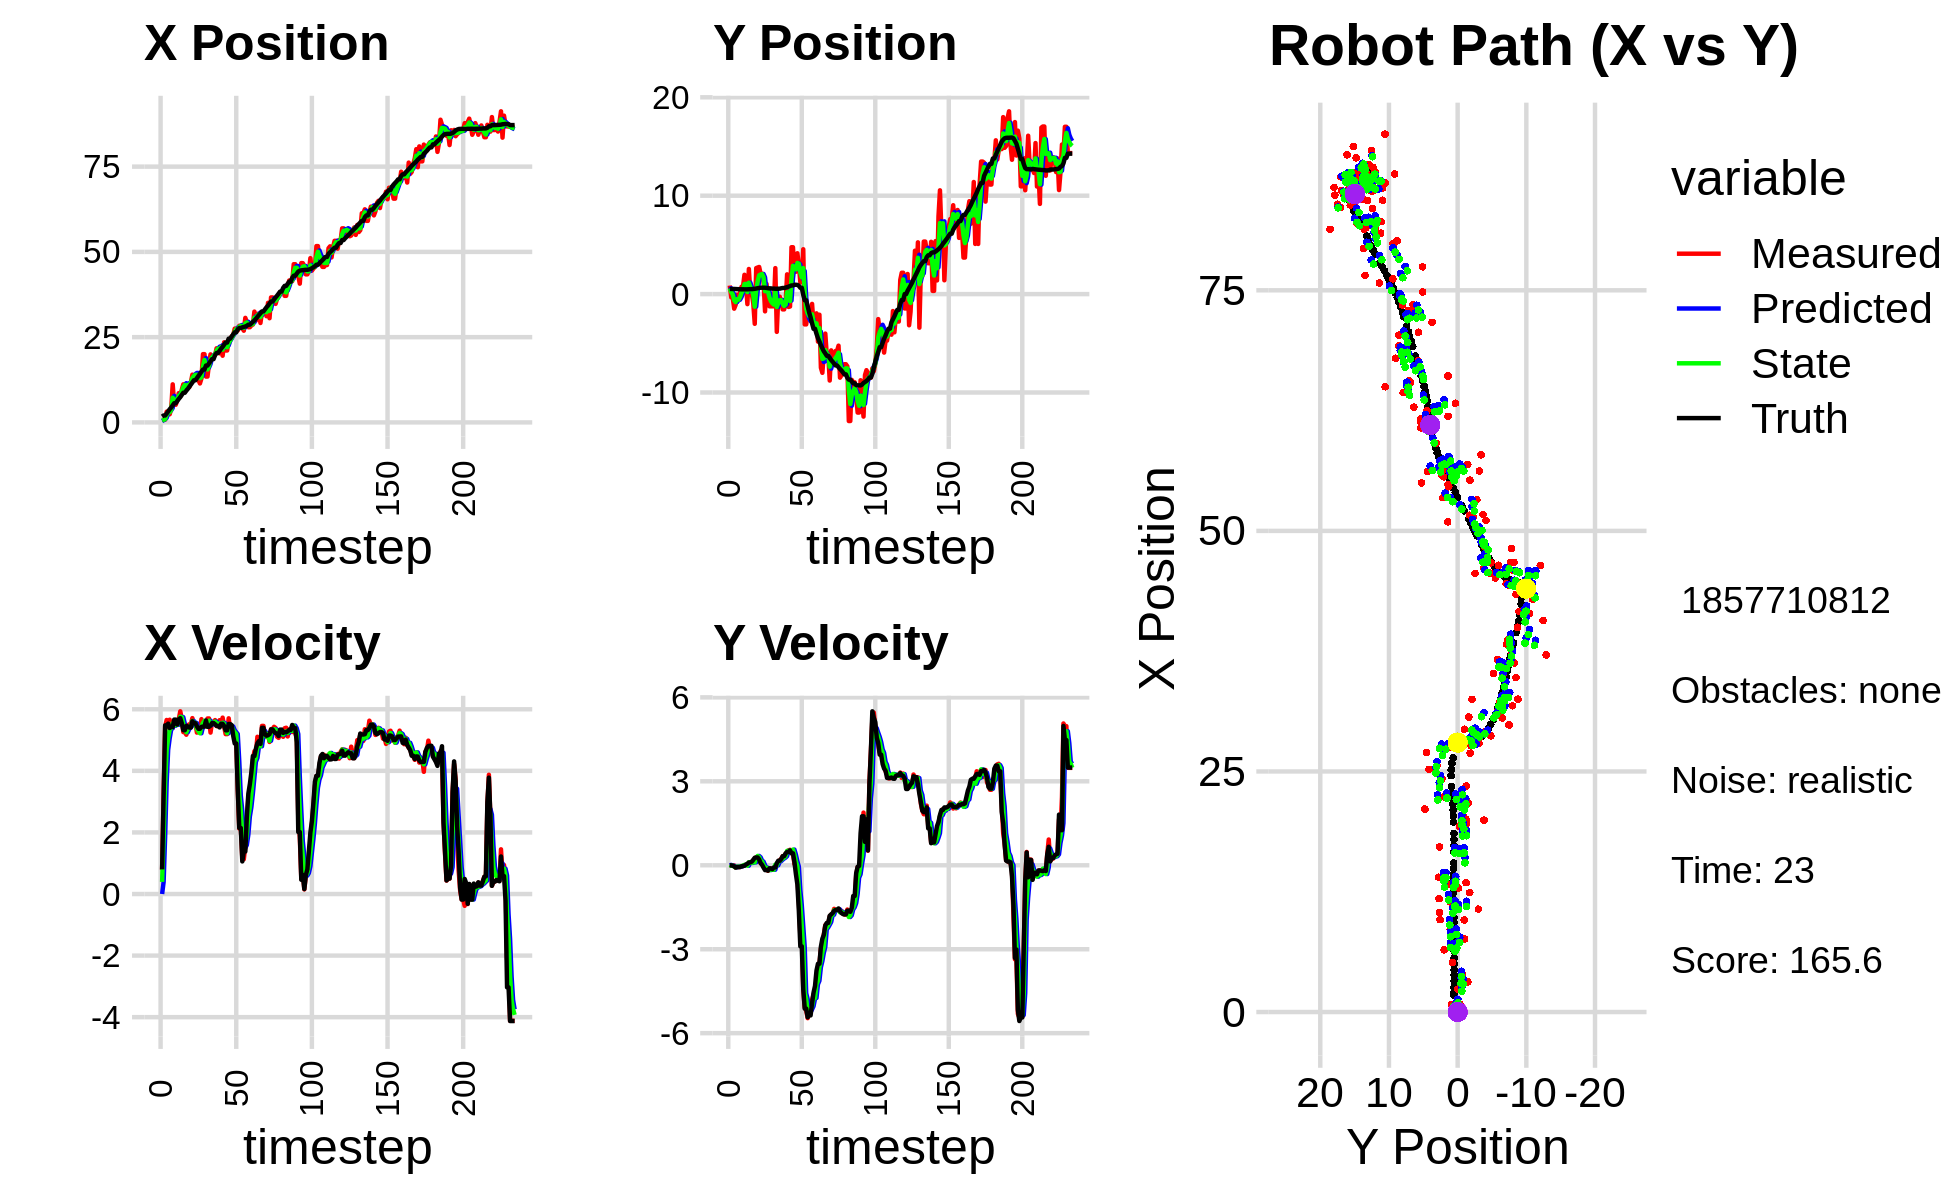

The file beside this chart, header and first rows:
7.988945247452300391e-01, 8.712593912054492629e-01, 0.000000000000000000e+00, -0.000000000000000000e+00, 0.000000000000000000e+00, 0.000000000000000000e+00, 0.000000000000000000e+00, 0.000000000000000000e+00, 4.014317686646921013e-01, 4.356032369374017166e-01, 0.000000000000000000e+00, 0.000000000000000000e+00, 1.713804483252802546e+00, 5.235901479674412995e-01, 0.000000000000000000e+00, 0.000000000000000000e+00, 0.000000000000000000e+00, 1.400340115651488304e-04
7.988945247452300391e-01, 8.712593912054492629e-01, 7.829999846934767582e-01, -1.096466296287837623e-04, 4.014317686646921013e-01, 4.356032369374017166e-01, 0.000000000000000000e+00, 0.000000000000000000e+00, 5.821617032847032913e-01, 5.909600930919192141e-01, 3.934527150169852550e-01, 1.339799271696406890e-02, 1.713804483252802546e+00, 5.235901479674412995e-01, 8.000000000000000444e-01, 0.000000000000000000e+00, 8.000000119209289551e-01, 1.400340115651488304e-04
7.942465546672956567e-01, -3.325013369182820977e-01, 3.286996952721550791e+00, -4.432165727518501235e-03, 6.215069747864018224e-01, 5.922998923636155766e-01, 3.934527150169852550e-01, 1.339799271696406890e-02, 7.432184617353572165e-01, 2.016710885409657150e-01, 1.867750694512790410e+00, -1.371134351436442689e-02, 2.031427621740629075e+00, 5.232707398391401865e-01, 3.200000000000000178e+00, -4.000000000000000083e-03, 3.200000047683715820e+00, 1.348392805084586143e-03
7.942465546672956567e-01, -3.325013369182820977e-01, 5.438997155572329767e+00, -5.687930162821088105e-03, 9.299935311866363019e-01, 2.002999541895292834e-01, 1.867750694512790410e+00, -1.371134351436442689e-02, 9.679198894876892556e-01, -1.168085081676462078e-02, 3.609690070689339336e+00, -2.061011556631064251e-02, 2.031427621740629075e+00, 5.232707398391401865e-01, 5.477000000000000313e+00, -1.499999999999999944e-02, 5.477000236511230469e+00, 1.045767799951136112e-03
3.141195356883000223e+00, -1.479880243375306215e+00, 5.651996859810040519e+00, -5.910678476113442013e-03, 1.328888896556623234e+00, -1.374186237339568468e-02, 3.609690070689339336e+00, -2.061011556631064251e-02, 2.168745119489386752e+00, -6.115141374174891675e-01, 4.681724621005003861e+00, -4.599714195710692677e-02, 2.590238809344115545e+00, 5.221560898029929954e-01, 5.475999999999999979e+00, -3.799999999999999906e-02, 5.477000236511230469e+00, 1.045767799951136112e-03
3.246910849449006431e+00, -1.093315924938037975e+00, 5.418333422807153354e+00, -8.500312755898761785e-02, 2.636917581589887316e+00, -6.161138516131998699e-01, 4.681724621005003861e+00, -4.599714195710692677e-02, 2.913201486827846853e+00, -8.101725457403158304e-01, 5.054415793805707935e+00, -7.398773007233945542e-02, 3.222570657458747156e+00, 5.161477663432670893e-01, 5.533000000000000362e+00, -8.200000000000000344e-02, 5.533999919891357422e+00, 1.568677090108394623e-02
2.385941147717607347e+00, -5.307226416068928226e-02, 5.660630318076149692e+00, -6.467498640910732122e-02, 3.418643066208417736e+00, -8.175713187475497357e-01, 5.054415793805707935e+00, -7.398773007233945542e-02, 2.982780348383625935e+00, -5.074955474202805794e-01, 5.339710306245676108e+00, -5.084501322910470189e-02, 3.854231118795290900e+00, 5.068011981323158333e-01, 5.392000000000000348e+00, -6.300000000000000044e-02, 5.393000125885009766e+00, 1.142490655183792114e-02
3.928558945637727451e+00, -6.403748336380221673e-01, 5.419629693847135776e+00, -6.336251728569398944e-02, 3.516751379008193457e+00, -5.125800487431910746e-01, 5.339710306245676108e+00, -5.084501322910470189e-02, 3.695135978344239458e+00, -5.647465992883271557e-01, 5.386702907189074629e+00, -5.922949109482174290e-02, 4.371740579636967716e+00, 5.008618293947412203e-01, 5.424000000000000377e+00, -6.500000000000000222e-02, 5.423999786376953125e+00, 1.169076748192310333e-02
1.115706801397953818e+01, 1.060127357343132737e-01, 5.394631306892316402e+00, -6.307025364130931788e-02, 4.233806269063147276e+00, -5.706695483978093675e-01, 5.386702907189074629e+00, -5.922949109482174290e-02, 7.227285891492226888e+00, -2.967674469464234854e-01, 5.542953819347583355e+00, -4.495372638897258966e-02, 4.993719339693885040e+00, 4.935671426336193379e-01, 5.424000000000000377e+00, -6.199999999999999956e-02, 5.423999786376953125e+00, 1.169076748192310333e-02
5.164198607106027517e+00, 7.448614671936506504e-01, 5.484758495552111590e+00, -5.148504755724634535e-02, 7.781581273426985135e+00, -3.012628195853207513e-01, 5.542953819347583355e+00, -4.495372638897258966e-02, 6.654006455079802151e+00, 1.231191530730062489e-01, 5.465140082292421653e+00, -3.002437083284439923e-02, 5.617315530459413786e+00, 4.880453183093406144e-01, 5.663999999999999702e+00, -3.699999999999999817e-02, 5.664000034332275391e+00, 9.386654943227767944e-03
5.164198607106027517e+00, 7.448614671936506504e-01, 5.626937172714484348e+00, -2.655979971754591357e-02, 7.200520463309044494e+00, 1.201167159897218034e-01, 5.465140082292421653e+00, -3.002437083284439923e-02, 6.325477023819721545e+00, 3.730361386426142567e-01, 5.502132325761946774e+00, -1.272140612448552019e-02, 5.617315530459413786e+00, 4.880453183093406144e-01, 5.663999999999999702e+00, -2.800000000000000058e-02, 5.664000034332275391e+00, 4.720081575214862823e-03
6.466472566358568486e+00, 1.962167924555611176e+00, 5.503986590877164353e+00, -1.223376726912333776e-02, 6.875690256395916578e+00, 3.717639980301656877e-01, 5.502132325761946774e+00, -1.272140612448552019e-02, 6.699409160679705266e+00, 1.017397930585644872e+00, 5.495368024111144223e+00, 1.415769212542495117e-02, 6.262308358779974604e+00, 4.847651183535967023e-01, 5.503999999999999559e+00, -1.299999999999999940e-02, 5.504000186920166016e+00, 2.222706563770771027e-03
8.572783112265758731e+00, 1.067913746515130491e+00, 5.673970694410480853e+00, 1.816961135403484875e-02, 7.248945963090819511e+00, 1.018813699798187367e+00, 5.495368024111144223e+00, 1.415769212542495117e-02, 7.823489829920728056e+00, 1.038751567567778755e+00, 5.615534931444010169e+00, 1.761243678178080543e-02, 6.880644083154768609e+00, 4.836861847076779353e-01, 5.673000000000000043e+00, 2.400000000000000050e-02, 5.672999858856201172e+00, -3.202263498678803444e-03
7.601533532068646792e+00, -1.018464894032495627e+00, 5.933969590208385547e+00, 1.900219917366879549e-02, 8.385043323065129783e+00, 1.040512811245956737e+00, 5.615534931444010169e+00, 1.761243678178080543e-02, 8.054489050908822279e+00, 2.045233523257335984e-01, 5.756407929279611757e+00, -1.498019348290900374e-02, 7.409923791823915806e+00, 4.861145304460182670e-01, 5.711000000000000298e+00, 5.399999999999999939e-02, 5.711999893188476562e+00, -3.202263498678803444e-03
9.595322966591474767e+00, 2.552270510990362951e+00, 5.688135208748186677e+00, 9.919840080619386768e-02, 8.630129843836783721e+00, 2.030253329774426851e-01, 5.756407929279611757e+00, -1.498019348290900374e-02, 9.044600607118912450e+00, 1.155342767072669474e+00, 5.743226659919879573e+00, 1.091750355192010608e-01, 8.053728342123390505e+00, 4.950822391277676648e-01, 5.544999999999999929e+00, 9.500000000000000111e-02, 5.546000003814697266e+00, -1.743776164948940277e-02
1.116029214890507859e+01, 5.390379441791295911e-02, 5.259200530463969514e+00, 9.171798190358525227e-02, 9.618923273110899785e+00, 1.166260270624589479e+00, 5.743226659919879573e+00, 1.091750355192010608e-01, 1.027248886244968595e+01, 7.139773728859777346e-01, 5.535717294399920441e+00, 8.378675540095648078e-02, 8.690534829764642311e+00, 5.064144489313185948e-01, 5.320999999999999730e+00, 1.049999999999999961e-01, 5.322000026702880859e+00, -1.743776164948940277e-02
1.116029214890507859e+01, 5.390379441791295911e-02, 5.253622811962721073e+00, 1.203060779801873592e-01, 1.082606059188967862e+01, 7.223560484260733716e-01, 5.535717294399920441e+00, 8.378675540095648078e-02, 1.096412942860757767e+01, 4.525690367123300639e-01, 5.399730751878767165e+00, 8.679541448009298055e-02, 8.690534829764642311e+00, 5.064144489313185948e-01, 5.320999999999999730e+00, 1.300000000000000044e-01, 5.322000026702880859e+00, -2.289563976228237152e-02
9.560665071274312865e+00, -9.558595796857161098e-01, 5.173947772884507579e+00, 1.777467789636332507e-01, 1.150410250379545474e+01, 4.612485781603393731e-01, 5.399730751878767165e+00, 8.679541448009298055e-02, 1.066063162122536845e+01, -1.117308260048408552e-01, 5.253462951072567222e+00, 1.079996741544487771e-01, 9.303600550023789495e+00, 5.211433986023545906e-01, 5.459999999999999964e+00, 1.950000000000000067e-01, 5.464000225067138672e+00, -3.434068337082862854e-02
1.069164323800417016e+01, -3.016530629858964918e+00, 5.484799926889126986e+00, 2.388875234802293468e-01, 1.118597791633262517e+01, -1.009308585893959748e-01, 5.253462951072567222e+00, 1.079996741544487771e-01, 1.097783272535816579e+01, -1.277925152374558726e+00, 5.360104279409312333e+00, 1.039880233276406496e-01, 9.828163385075756153e+00, 5.390621450388829450e-01, 5.440999999999999837e+00, 2.680000000000000160e-01, 5.447000026702880859e+00, -4.352695494890213013e-02
1.034461688993558504e+01, 2.643445047680015314e+00, 5.512515109829604576e+00, 2.873620596547414863e-01, 1.151384315329909747e+01, -1.267526350041794592e+00, 5.360104279409312333e+00, 1.039880233276406496e-01, 1.101307084835327821e+01, 3.274967335835601290e-01, 5.412718100694517531e+00, 2.415757318923247576e-01, 1.046247696888616296e+01, 5.675709571081634097e-01, 5.405000000000000249e+00, 2.780000000000000249e-01, 5.412000179290771484e+00, -5.208188667893409729e-02
1.177500814231397008e+01, 2.705114072663476144e+00, 5.512515109829604576e+00, 2.873620596547414863e-01, 1.155434265842272978e+01, 3.516543067727926353e-01, 5.412718100694517531e+00, 2.415757318923247576e-01, 1.165143785970475854e+01, 1.303679636205379744e+00, 5.468470098476599262e+00, 3.332373454649174560e-01, 1.108493065861098614e+01, 5.998963775275285570e-01, 5.405000000000000249e+00, 2.780000000000000249e-01, 5.412000179290771484e+00, -5.208188667893409729e-02
1.400101637829770596e+01, 2.757815121101966138e+00, 5.712776349379215191e+00, 1.919460803858661635e-01, 1.219828486955241864e+01, 1.337003370751871589e+00, 5.468470098476599262e+00, 3.332373454649174560e-01, 1.298178944105478649e+01, 1.910067827389433148e+00, 5.620862278484183072e+00, 2.884121536347615811e-01, 1.170162415529602740e+01, 6.280288676510727974e-01, 5.610999999999999766e+00, 2.079999999999999905e-01, 5.614999771118164062e+00, -3.358680382370948792e-02
1.366144156484204508e+01, 2.079293667396503231e+00, 5.507455127929826055e+00, 7.746534209851368979e-02, 1.354387566890320471e+01, 1.938909042752909206e+00, 5.620862278484183072e+00, 2.884121536347615811e-01, 1.359220854060765937e+01, 1.992900448875949637e+00, 5.565742207858135338e+00, 1.689595557083329314e-01, 1.234184098225375159e+01, 6.483073816651305776e-01, 5.546000000000000263e+00, 7.699999999999999900e-02, 5.546999931335449219e+00, -1.406461466103792191e-02
1.366144156484204508e+01, 2.079293667396503231e+00, 5.553450582111276290e+00, 7.811229309682021782e-02, 1.414878276139347335e+01, 2.009796404446782869e+00, 5.565742207858135338e+00, 1.689595557083329314e-01, 1.393822964461605984e+01, 2.035041580548989870e+00, 5.550760659441428047e+00, 1.299721295188788484e-01, 1.234184098225375159e+01, 6.483073816651305776e-01, 5.546999999999999709e+00, 1.400000000000000029e-02, 5.546999931335449219e+00, -1.406461466103792191e-02
1.324761071801620638e+01, 1.192538096376212442e+00, 5.241880414898246521e+00, -3.542309592510942129e-02, 1.449330571056020212e+01, 2.048038793500877919e+00, 5.550760659441428047e+00, 1.299721295188788484e-01, 1.395063391233338024e+01, 1.700460446287556326e+00, 5.365319980190543347e+00, 6.769498808298968218e-03, 1.297820496565389092e+01, 6.535836595269116645e-01, 5.445000000000000284e+00, -8.500000000000000611e-02, 5.445000171661376953e+00, 6.757604889571666718e-03
1.240552902249848266e+01, -1.752390840031343933e+00, 5.278488382142557001e+00, -1.263432434373416846e-01, 1.448716591035243439e+01, 1.701137396168386218e+00, 5.365319980190543347e+00, 6.769498808298968218e-03, 1.358689405372200021e+01, 2.915093356936453439e-01, 5.284723449278753371e+00, -8.745469930231579425e-02, 1.360770440114334789e+01, 6.464402883114208631e-01, 5.365999999999999659e+00, -1.729999999999999871e-01, 5.368999958038330078e+00, 2.393092773854732513e-02
1.142038416823699265e+01, 1.041579974746445147e+00, 5.278488382142557001e+00, -1.263432434373416846e-01, 1.411536639864987563e+01, 2.827638657634137798e-01, 5.284723449278753371e+00, -8.745469930231579425e-02, 1.295471915049677136e+01, 5.888044709431317081e-01, 5.220764992652378922e+00, -8.802896797535890439e-02, 1.422803521119088899e+01, 6.290526525299631189e-01, 5.365999999999999659e+00, -1.729999999999999871e-01, 5.368999958038330078e+00, 2.393092773854732513e-02
1.287868535545582027e+01, -1.231820668723049850e-01, 5.678526410259277846e+00, -1.986545461275245061e-01, 1.347679564976200872e+01, 5.800015741455958329e-01, 5.220764992652378922e+00, -8.802896797535890439e-02, 1.322985402180517234e+01, 2.898271039647751235e-01, 5.432469044803466929e+00, -1.410923597069665969e-01, 1.487028908697306662e+01, 6.022277981884844866e-01, 5.429000000000000270e+00, -1.910000000000000031e-01, 5.433000087738037109e+00, 3.496920689940452576e-02
2.000992083548248957e+01, -1.237098375188679267e+00, 5.402793061719053824e+00, -1.141973272403692397e-01, 1.377310092628551885e+01, 2.757178679940784916e-01, 5.432469044803466929e+00, -1.410923597069665969e-01, 1.645805099264764593e+01, -3.347856392860136809e-01, 5.558249603652377857e+00, -1.714238985391451364e-01, 1.549909234027991012e+01, 5.826774451086468298e-01, 5.435999999999999943e+00, -1.100000000000000006e-01, 5.436999797821044922e+00, 2.113357372581958771e-02
2.000992083548248957e+01, -1.237098375188679267e+00, 5.586751988733396956e+00, -1.180856156769357901e-01, 1.701387595301288513e+01, -3.519280291399282112e-01, 5.558249603652377857e+00, -1.714238985391451364e-01, 1.830747610941315173e+01, -7.103782917010995623e-01, 5.627023203244100102e+00, -1.570594279174517272e-01, 1.549909234027991012e+01, 5.826774451086468298e-01, 5.435999999999999943e+00, -1.100000000000000006e-01, 5.436999797821044922e+00, 2.113357372581958771e-02
1.344098448724633954e+01, -1.238143866046689467e+00, 5.517228668776864353e+00, -1.398191900973007606e-01, 1.887017842973756032e+01, -7.260842344928447600e-01, 5.627023203244100102e+00, -1.570594279174517272e-01, 1.653040521452011546e+01, -9.326046218614000294e-01, 5.448103766308588725e+00, -1.625966945320080903e-01, 1.666670060187440683e+01, 5.590041232067646249e-01, 5.633000000000000007e+00, -1.400000000000000133e-01, 5.633999824523925781e+00, 2.533686347305774689e-02
1.344098448724633954e+01, -1.238143866046689467e+00, 5.700170020595465736e+00, -1.444553422639378581e-01, 1.707521559115097531e+01, -9.488642913146008162e-01, 5.448103766308588725e+00, -1.625966945320080903e-01, 1.551303520502670530e+01, -1.066008279796421876e+00, 5.504149301917169446e+00, -1.574543546042048436e-01, 1.666670060187440683e+01, 5.590041232067646249e-01, 5.429999999999999716e+00, -7.599999999999999811e-02, 5.431000232696533203e+00, 2.533686347305774689e-02
1.715842929508857750e+01, 2.640345339656644974e+00, 5.701623211185917306e+00, -6.556193461066116279e-02, 1.606345013521842091e+01, -1.081753715256842385e+00, 5.504149301917169446e+00, -1.574543546042048436e-01, 1.653871514379968133e+01, 4.205724448813934480e-01, 5.629795252059445865e+00, 2.100801906001875663e-02, 1.730628228209781483e+01, 5.457537215814290965e-01, 5.429999999999999716e+00, -7.599999999999999811e-02, 5.431000232696533203e+00, 1.149831246584653854e-02
1.994992899906554484e+01, -3.835839854055040465e+00, 5.242923127902917813e+00, 2.839709330214023122e-02, 1.710169466900562441e+01, 4.226732467873953181e-01, 5.629795252059445865e+00, 2.100801906001875663e-02, 1.832135625400488266e+01, -1.312629693098604555e+00, 5.493832550631564615e+00, -1.644066621471242107e-03, 1.792922234534148629e+01, 5.427454843191207301e-01, 5.466999999999999638e+00, 7.299999999999999545e-02, 5.467000007629394531e+00, -5.416218191385269165e-03
1.927465474631067366e+01, -2.614582340416168882e-01, 5.587324580379291916e+00, 1.368486364195678484e-01, 1.887073950906803788e+01, -1.312794099760751676e+00, 5.493832550631564615e+00, -1.644066621471242107e-03, 1.904643258968100739e+01, -8.879835014962609296e-01, 5.550759640516685245e+00, 1.214117655733702728e-01, 1.855518174138390464e+01, 5.519130668430600739e-01, 5.551999999999999602e+00, 1.620000000000000051e-01, 5.553999900817871094e+00, -2.448779903352260590e-02
1.927465474631067366e+01, -2.614582340416168882e-01, 5.586067107850651858e+00, 1.810463542565206030e-01, 1.960150855373267476e+01, -8.758423249389238885e-01, 5.550759640516685245e+00, 1.214117655733702728e-01, 1.946131560044714703e+01, -6.228588817782532150e-01, 5.561952536703864247e+00, 1.469162802959876890e-01, 1.855518174138390464e+01, 5.519130668430600739e-01, 5.551999999999999602e+00, 1.620000000000000051e-01, 5.553999900817871094e+00, -3.239900246262550354e-02
1.974085177529403268e+01, -6.390301525018222684e-01, 5.648395943446701040e+00, 2.281027968436998843e-01, 2.001751085411753195e+01, -6.081672537486544350e-01, 5.561952536703864247e+00, 1.469162802959876890e-01, 1.990006522666521249e+01, -6.202561101442565228e-01, 5.599828568955826924e+00, 1.982841883713273023e-01, 1.972925972896607405e+01, 5.898467964685749632e-01, 5.511999999999999567e+00, 2.240000000000000047e-01, 5.515999794006347656e+00, -4.036170989274978638e-02
2.173279356985079858e+01, -1.554588237908605342e+00, 5.453356465796969310e+00, 3.244538457461204062e-01, 2.046004808356079607e+01, -6.004276913071238120e-01, 5.599828568955826924e+00, 1.982841883713273023e-01, 2.100573501747448191e+01, -9.842014977973405632e-01, 5.551862229853801622e+00, 2.409948306602397727e-01, 2.036127686526751646e+01, 6.201699587174294148e-01, 5.459999999999999964e+00, 3.250000000000000111e-01, 5.468999862670898438e+00, -5.942612141370773315e-02
2.173279356985079858e+01, -1.554588237908605342e+00, 5.453356465796969310e+00, 3.244538457461204062e-01, 2.156092124045986225e+01, -9.601020147313166220e-01, 5.551862229853801622e+00, 2.409948306602397727e-01, 2.163303479808590879e+01, -1.199485710340115974e+00, 5.505422761548325994e+00, 2.752260162534141408e-01, 2.036127686526751646e+01, 6.201699587174294148e-01, 5.459999999999999964e+00, 3.250000000000000111e-01, 5.468999862670898438e+00, -5.942612141370773315e-02
2.024290233882526024e+01, -9.194595533430562906e-01, 5.645984194712136528e+00, 4.120448092752156399e-01, 2.218357707424074121e+01, -1.171963108714774604e+00, 5.505422761548325994e+00, 2.752260162534141408e-01, 2.134941440700338688e+01, -1.062903577794139576e+00, 5.538435210952832755e+00, 3.252243278681979932e-01, 2.099771904949821533e+01, 6.617558286750134799e-01, 5.410000000000000142e+00, 4.239999999999999880e-01, 5.426000118255615234e+00, -7.285100221633911133e-02
2.236241853217421038e+01, 2.006702540259820644e+00, 5.479297434695666880e+00, 4.531061863417101820e-01, 2.190325792809867167e+01, -1.030381145007319699e+00, 5.538435210952832755e+00, 3.252243278681979932e-01, 2.209978659050455008e+01, 1.940730232555549772e-01, 5.518674195583384012e+00, 5.137503273303942741e-01, 2.163589692071714765e+01, 7.109805326962672645e-01, 5.528999999999999915e+00, 4.759999999999999787e-01, 5.550000190734863281e+00, -8.250648528337478638e-02
1.955414962769090437e+01, -1.305009500934944500e+00, 5.728296430327789679e+00, 5.325659625391593321e-01, 2.265165401006288803e+01, 2.454480559885943991e-01, 5.518674195583384012e+00, 5.137503273303942741e-01, 2.131983902996747560e+01, -3.865026427972312328e-01, 5.564298780027329805e+00, 5.167643956719417675e-01, 2.216050362583515820e+01, 7.555790978330588770e-01, 5.528999999999999915e+00, 4.759999999999999787e-01, 5.550000190734863281e+00, -9.270460158586502075e-02
2.350155293966187031e+01, -1.260575608272153980e+00, 5.433984653681491750e+00, 5.524976169586346408e-01, 2.187626890797020707e+01, -3.348262032300370339e-01, 5.564298780027329805e+00, 5.167643956719417675e-01, 2.257339399203845431e+01, -7.078529783754321514e-01, 5.534795931637975563e+00, 5.084551779491300882e-01, 2.279467415796141694e+01, 8.206657598973593482e-01, 5.456000000000000405e+00, 5.310000000000000275e-01, 5.481999874114990234e+00, -1.013262867927551270e-01
2.108991980580222858e+01, 4.763888938501937176e+00, 5.193282356857758408e+00, 4.293471836858286927e-01, 2.312687358520225089e+01, -6.570074605805191759e-01, 5.534795931637975563e+00, 5.084551779491300882e-01, 2.223883152825899145e+01, 1.552342705463904515e+00, 5.332536607336014534e+00, 4.905828927749642521e-01, 2.342284893991658379e+01, 8.787830906687720267e-01, 5.317000000000000171e+00, 4.269999999999999907e-01, 5.334000110626220703e+00, -8.248598128557205200e-02
2.108991980580222858e+01, 4.763888938501937176e+00, 5.193282356857758408e+00, 4.293471836858286927e-01, 2.277208518899259460e+01, 1.601400994741400963e+00, 5.332536607336014534e+00, 4.905828927749642521e-01, 2.204546102639287142e+01, 2.875706887467207373e+00, 5.222717158621922984e+00, 5.596113731942735647e-01, 2.342284893991658379e+01, 8.787830906687720267e-01, 5.317000000000000171e+00, 4.269999999999999907e-01, 5.334000110626220703e+00, -8.248598128557205200e-02
2.425571075112598507e+01, 2.274200542574125183e+00, 5.705808551926180527e+00, 4.672334498296142752e-02, 2.256773274225506398e+01, 2.931668024786634685e+00, 5.222717158621922984e+00, 5.596113731942735647e-01, 2.330880887436379822e+01, 2.639247157648104913e+00, 5.487116367466616573e+00, 3.833025913868048917e-01, 2.456255269022195620e+01, 9.473810034807462754e-01, 5.522000000000000242e+00, 1.150000000000000050e-01, 5.522999763488769531e+00, -8.188550360500812531e-03
2.425571075112598507e+01, 2.274200542574125183e+00, 5.344820593775883033e+00, 4.376731083813240747e-02, 2.385752051111046157e+01, 2.677577416786785403e+00, 5.487116367466616573e+00, 3.833025913868048917e-01, 2.402625699502330292e+01, 2.514899538543863944e+00, 5.423385491162565408e+00, 1.415060531519554132e-01, 2.456255269022195620e+01, 9.473810034807462754e-01, 5.519999999999999574e+00, -3.140000000000000013e-01, 5.528999805450439453e+00, -8.188550360500812531e-03
2.521982648595844267e+01, 4.150378389448017735e+00, 5.436915465961786431e+00, -4.185211641495948931e-01, 2.456859554413955848e+01, 2.529050143859059574e+00, 5.423385491162565408e+00, 1.415060531519554132e-01, 2.485010212117130735e+01, 3.164650985674191119e+00, 5.441634030423533552e+00, -4.637802596280704570e-02, 2.519699120490631827e+01, 9.330176547564594802e-01, 5.485999999999999766e+00, -6.860000000000000542e-01, 5.528999805450439453e+00, 7.682617753744125366e-02
2.563644936675457231e+01, 3.005228085583691477e+00, 5.199656687474520922e+00, -1.280466921352725329e+00, 2.539426552421366168e+01, 3.160013183077910348e+00, 5.441634030423533552e+00, -4.637802596280704570e-02, 2.549402631404814912e+01, 3.097635574776894440e+00, 5.323232708722133388e+00, -8.825242208068800887e-01, 2.583255028756913418e+01, 8.428829152138284098e-01, 5.131999999999999673e+00, -1.631000000000000005e+00, 5.385000228881835938e+00, 2.414554804563522339e-01
2.749808764489737101e+01, 1.209078966047450354e+00, 5.127105547975034483e+00, -2.495114087477269038e+00, 2.602634958492036077e+01, 3.009383152696206487e+00, 5.323232708722133388e+00, -8.825242208068800887e-01, 2.665672491550630951e+01, 2.197055965289798518e+00, 5.254692650937037079e+00, -1.424784892726679075e+00, 2.642723298075237537e+01, 6.424660068697759518e-01, 4.889000000000000234e+00, -2.896999999999999797e+00, 5.683000087738037109e+00, 4.529119729995727539e-01
2.749808764489737101e+01, 1.209078966047450354e+00, 5.127105547975034483e+00, -2.495114087477269038e+00, 2.718219418060001402e+01, 2.054577476017130699e+00, 5.254692650937037079e+00, -1.424784892726679075e+00, 2.731579754775293623e+01, 1.714275373846714912e+00, 5.196573594974555732e+00, -2.176839708746379110e+00, 2.642723298075237537e+01, 6.424660068697759518e-01, 4.889000000000000234e+00, -2.896999999999999797e+00, 5.683000087738037109e+00, 4.529119729995727539e-01
2.695984399309045187e+01, 4.557420327090549783e+00, 3.396890063852727959e+00, -4.424389524004451957e+00, 2.783545490725039073e+01, 1.496591402972077045e+00, 5.196573594974555732e+00, -2.176839708746379110e+00, 2.741086954634747030e+01, 2.638593479502571615e+00, 4.310355965635419118e+00, -2.924263983335725570e+00, 2.734520363767379436e+01, -7.884256687953396237e-02, 3.399999999999999911e+00, -4.426000000000000156e+00, 5.580999851226806641e+00, 9.160224199295043945e-01
2.833555030829433008e+01, -3.079135285546905187e+00, 2.127899260858097108e+00, -5.081448986484486063e+00, 2.784190514291101337e+01, 2.346167081168998969e+00, 4.310355965635419118e+00, -2.924263983335725570e+00, 2.801443401190737248e+01, 1.616893239292647166e-01, 3.202675187525129807e+00, -4.573307488947849109e+00, 2.767851757995422801e+01, -6.242099869926935884e-01, 2.145000000000000018e+00, -5.121999999999999886e+00, 5.552999973297119141e+00, 1.174224257469177246e+00
2.833555030829433008e+01, -3.079135285546905187e+00, 2.176568016683332107e+00, -5.197670559803644785e+00, 2.833470153065988484e+01, -2.956414249655202053e-01, 3.202675187525129807e+00, -4.573307488947849109e+00, 2.830844917383202386e+01, -1.462865668287015142e+00, 2.706563613207955576e+00, -4.781527571974208968e+00, 2.767851757995422801e+01, -6.242099869926935884e-01, 2.145000000000000018e+00, -5.121999999999999886e+00, 5.552999973297119141e+00, 1.174224257469177246e+00
2.766929782886976597e+01, -1.984041379008234740e+00, 1.162857384629747859e+00, -5.463621355790670542e+00, 2.857910553515282004e+01, -1.941018425484436039e+00, 2.706563613207955576e+00, -4.781527571974208968e+00, 2.815949670763080093e+01, -1.957836728312841279e+00, 1.893658313422803108e+00, -5.245069539305105444e+00, 2.787094712230118887e+01, -1.233041273544599692e+00, 1.058999999999999941e+00, -5.432000000000000384e+00, 5.533999919891357422e+00, 1.361089110374450684e+00
2.689010715513991912e+01, -1.828850638034978493e+00, 1.128976903917586982e+00, -5.268392095672283837e+00, 2.834886253897307995e+01, -2.482343682243351779e+00, 1.893658313422803108e+00, -5.245069539305105444e+00, 2.769906473459242946e+01, -2.216527219533361848e+00, 1.498138390689321087e+00, -5.252575257720401680e+00, 2.799724507331295342e+01, -1.859668002751443172e+00, 1.381000000000000005e+00, -5.365000000000000213e+00, 5.539999961853027344e+00, 1.359696507453918457e+00
3.064920067799395298e+01, -1.631452070702189339e+00, 1.552160446337199406e+00, -5.159587393595328919e+00, 2.784887857366136288e+01, -2.741784745305402282e+00, 1.498138390689321087e+00, -5.252575257720401680e+00, 2.905487328418752924e+01, -2.294567486135179912e+00, 1.590669123438428700e+00, -5.150599271042886507e+00, 2.812236714321759123e+01, -2.374764667343325364e+00, 1.381000000000000005e+00, -5.365000000000000213e+00, 5.539999961853027344e+00, 1.278577923774719238e+00
2.938691270377818299e+01, -9.954401116927545923e-01, 2.285688501670815942e+00, -4.812817553680928562e+00, 2.921394019653137164e+01, -2.809627413239468741e+00, 1.590669123438428700e+00, -5.150599271042886507e+00, 2.930678358555417162e+01, -2.052032773617038064e+00, 1.929469860174224172e+00, -5.038821411066210842e+00, 2.834309220337139834e+01, -2.973317132385637773e+00, 2.508000000000000007e+00, -4.926000000000000156e+00, 5.526999950408935547e+00, 1.127415776252746582e+00
2.790946602803518672e+01, -3.081884698353884566e+00, 3.142145917957992030e+00, -4.614846701117560457e+00, 2.949973057157159317e+01, -2.555914914723659059e+00, 1.929469860174224172e+00, -5.038821411066210842e+00, 2.883730573051844814e+01, -2.768226019973047514e+00, 2.515219583080606114e+00, -4.769535194011908175e+00, 2.865280079835499905e+01, -3.527852998137561702e+00, 3.262999999999999901e+00, -4.549000000000000377e+00, 5.598999977111816406e+00, 9.730197787284851074e-01
2.790946602803518672e+01, -3.081884698353884566e+00, 3.189421414602066296e+00, -4.684279876860519387e+00, 2.908882768882650893e+01, -3.245179539374238420e+00, 2.515219583080606114e+00, -4.769535194011908175e+00, 2.859720444415951235e+01, -3.174301210577368693e+00, 2.819841284134430026e+00, -4.741454739417874542e+00, 2.865280079835499905e+01, -3.527852998137561702e+00, 3.571000000000000174e+00, -4.312000000000000277e+00, 5.598999977111816406e+00, 9.730197787284851074e-01
2.842512816186863134e+01, -1.956543670370642030e+00, 3.707918013933744206e+00, -4.108101643740474707e+00, 2.887918857257295713e+01, -3.648446684519156324e+00, 2.819841284134430026e+00, -4.741454739417874542e+00, 2.869975271324912924e+01, -2.967561249633761111e+00, 3.265455123049266994e+00, -4.252061319876244028e+00, 2.904268288618231963e+01, -4.033918366942175204e+00, 3.955999999999999961e+00, -3.763999999999999790e+00, 5.460000038146972656e+00, 8.365539312362670898e-01
... 174 more rows
